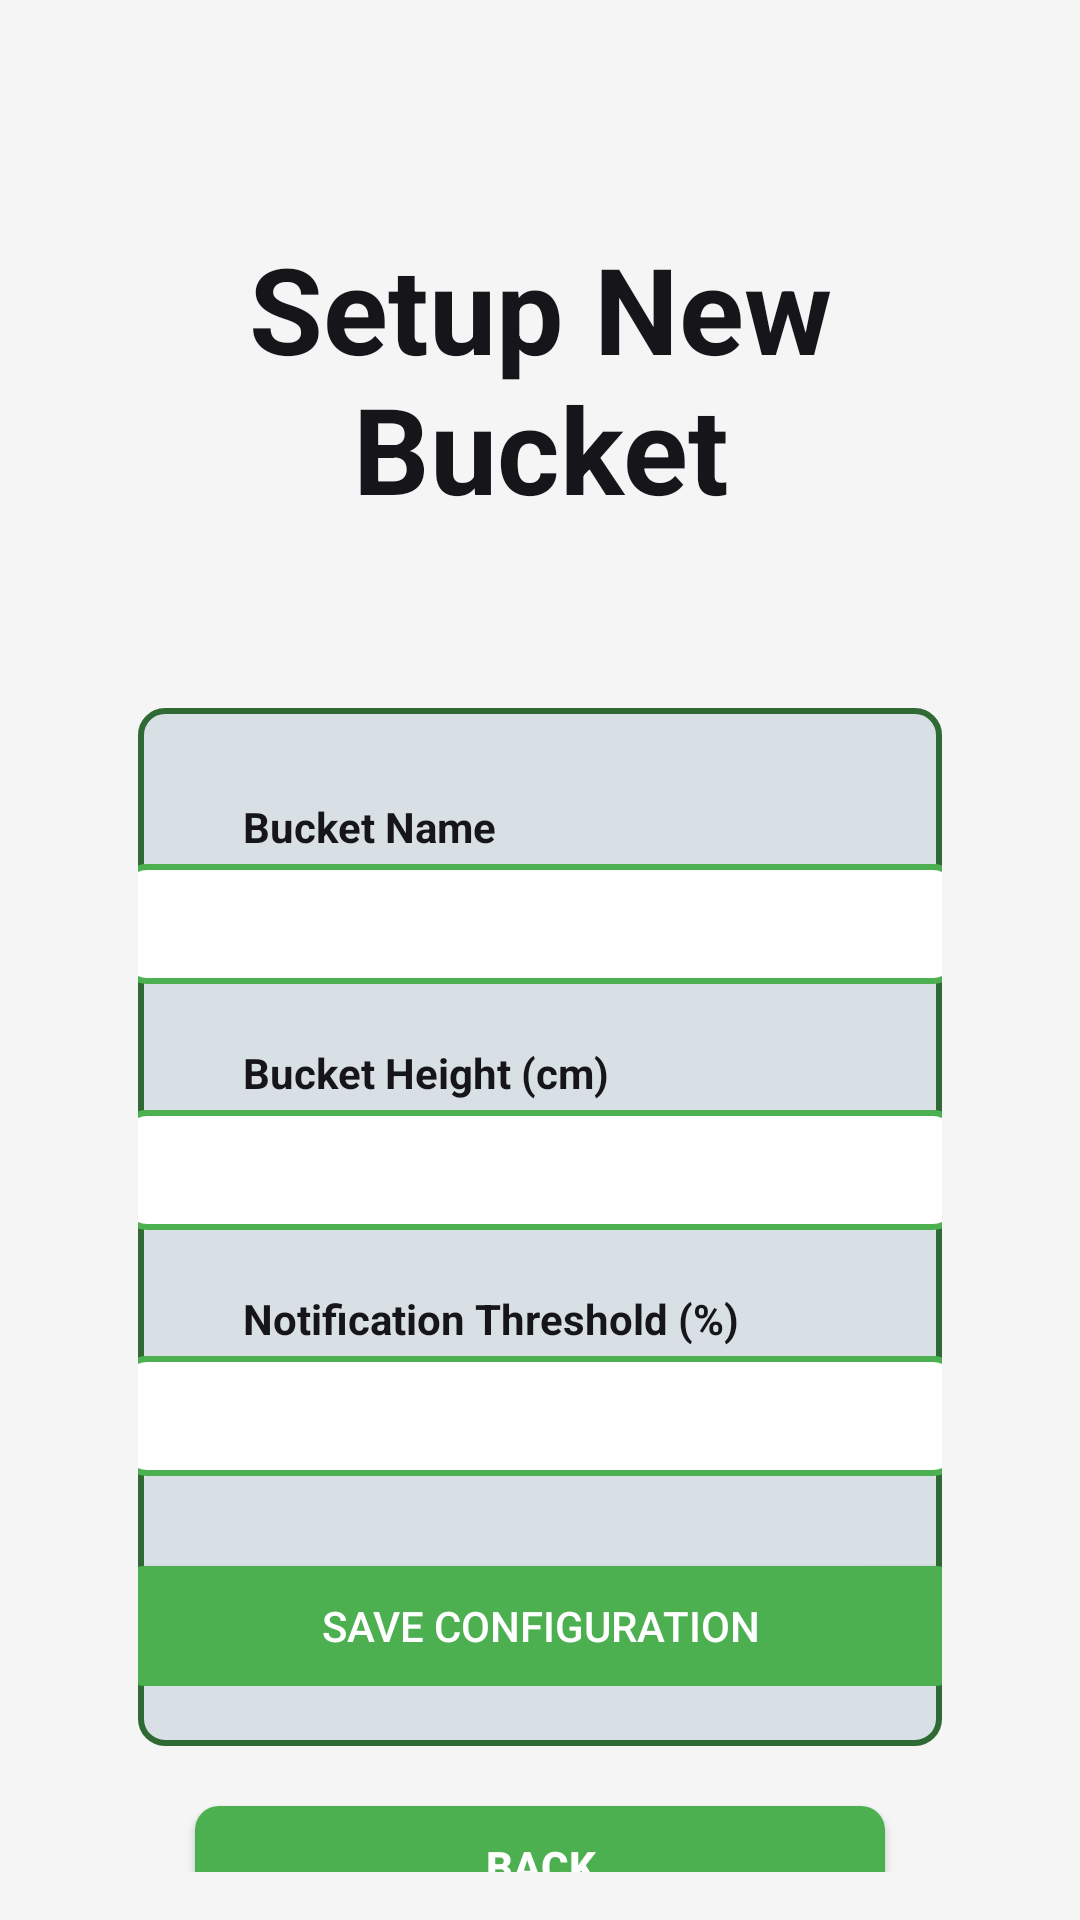

Android layout source for this screen:
<!-- AndroidManifest.xml: application theme Theme.IBucket -->
<!-- res/layout/activity_setup_bucket_page.xml -->
<?xml version="1.0" encoding="utf-8"?>
<LinearLayout xmlns:android="http://schemas.android.com/apk/res/android"
    xmlns:app="http://schemas.android.com/apk/res-auto"
    xmlns:tools="http://schemas.android.com/tools"
    android:id="@+id/main"
    android:layout_width="match_parent"
    android:layout_height="match_parent"
    tools:context=".SetupBucketPageActivity"
    android:orientation="vertical"
    android:padding="16dp"
    android:background="#F5F5F5">

    <TextView
        android:layout_width="wrap_content"
        android:layout_height="wrap_content"
        android:text="Setup New Bucket"
        android:textColor="#16161A"
        android:textSize="40sp"
        android:textAlignment="center"
        android:layout_gravity="center"
        android:textStyle="bold"
        android:layout_marginTop="60dp"
        android:layout_marginBottom="60dp"/>

    <LinearLayout
        android:layout_width="match_parent"
        android:layout_height="wrap_content"
        android:orientation="vertical"
        android:background="@drawable/border_background"
        android:layout_marginLeft="30sp"
        android:layout_marginRight="30sp"
        android:paddingBottom="20dp">

        
        <TextView
            android:layout_width="wrap_content"
            android:layout_height="wrap_content"
            android:text="Bucket Name"
            android:textColor="#16161A"
            android:textStyle="bold"
            android:layout_marginLeft="35dp"
            android:layout_marginTop="30sp"
            android:layout_marginBottom="3sp"/>

        <EditText
            android:id="@+id/BucketName"
            android:layout_width="280dp"
            android:layout_height="40dp"
            android:layout_gravity="center"
            android:background="@drawable/edittext_background"/>

        
        <TextView
            android:layout_width="wrap_content"
            android:layout_height="wrap_content"
            android:text="Bucket Height (cm)"
            android:textColor="#16161A"
            android:textStyle="bold"
            android:layout_marginLeft="35dp"
            android:layout_marginTop="20sp"
            android:layout_marginBottom="3sp"/>

        <EditText
            android:id="@+id/BucketHeight"
            android:layout_width="280dp"
            android:layout_height="40dp"
            android:layout_gravity="center"
            android:background="@drawable/edittext_background"/>

        
        <TextView
            android:layout_width="wrap_content"
            android:layout_height="wrap_content"
            android:text="Notification Threshold (%)"
            android:textColor="#16161A"
            android:textStyle="bold"
            android:layout_marginLeft="35dp"
            android:layout_marginTop="20sp"
            android:layout_marginBottom="3sp"/>

        <EditText
            android:id="@+id/ThresholdPercent"
            android:layout_width="280dp"
            android:layout_height="40dp"
            android:layout_gravity="center"
            android:background="@drawable/edittext_background"/>

        <Button
            android:id="@+id/SaveConfigButton"
            android:layout_width="280dp"
            android:layout_height="40dp"
            android:layout_gravity="center"
            android:text="Save Configuration"
            android:layout_marginTop="30sp"
            android:textColor="#FFFFFF"
            android:background="@drawable/button_background"/>
    </LinearLayout>

    <Button
        android:id="@+id/SetupBucketBackButton"
        android:layout_width="230dp"
        android:layout_height="40dp"
        android:text="Back"
        android:textColor="#FFFFFF"
        android:textStyle="bold"
        android:layout_marginBottom="20sp"
        android:layout_gravity="center"
        android:layout_marginTop="20dp"
        android:background="@drawable/button_background" />

</LinearLayout>
<!-- resources referenced by this layout -->
<resources>
  <!-- drawable border_background (drawable) -->
  <?xml version="1.0" encoding="utf-8"?>
  
  <selector xmlns:android="http://schemas.android.com/apk/res/android">
      <item android:state_pressed="true">
          <shape>
              <solid android:color="#000000" />
              <corners android:radius="8dp" />
          </shape>
      </item>
      <item>
          <shape>
              <solid android:color="#D8E0E6" />
              <corners android:radius="8dp" />
              <stroke
                  android:width="2dp"
                  android:color="#2F6934" />
          </shape>
      </item>
  </selector>
  <!-- drawable button_background (drawable) -->
  <?xml version="1.0" encoding="utf-8"?>
  
  <selector xmlns:android="http://schemas.android.com/apk/res/android">
      <item android:state_pressed="true">
          <shape>
              <solid android:color="#388E3C" />
              <corners android:radius="8dp" />
          </shape>
      </item>
      <item>
          <shape>
              <solid android:color="#4CAF50" />
              <corners android:radius="8dp" />
          </shape>
      </item>
  </selector>
  <!-- drawable edittext_background (drawable) -->
  <?xml version="1.0" encoding="utf-8"?>
  
  <shape xmlns:android="http://schemas.android.com/apk/res/android">
      <solid android:color="#FFFFFF" />
      <stroke
          android:width="2dp"
          android:color="#4CAF50" />
      <corners android:radius="8dp" />
  </shape>
  <style name="Theme.IBucket" parent="Theme.AppCompat.Light" />
</resources>
